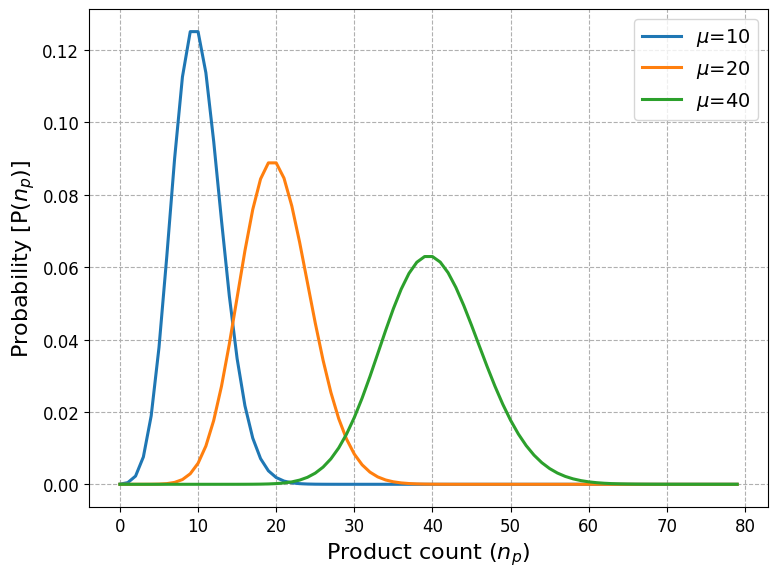

Write Python code to recreate this figure.
import numpy as np
import matplotlib.pyplot as plt
import math

# Removed: import seaborn as sns

# Set a clean Matplotlib style manually (simulating the Seaborn 'whitegrid' look)
plt.style.use('default') # Start with a clean default
plt.rcParams.update({
    'axes.grid': True,              # Add grid lines
    'grid.linestyle': '--',         # Use dashed lines for the grid
    'axes.facecolor': 'white',      # White plot background
    'figure.facecolor': 'white',    # White figure background
    'lines.linewidth': 2.2,         # Set default line width (matching lw in the plot call)
    'font.size': 14,                # Increase font size (like seaborn 'talk' context)
    'axes.labelsize': 16,
    'legend.fontsize': 14,
    'xtick.labelsize': 12,
    'ytick.labelsize': 12,
})

# Poisson PMF function
def poisson_pmf(n, mu):
    n = np.asarray(n, dtype=float)
    # Using the log-gamma function for numerical stability
    return np.exp(n*np.log(mu) - mu - np.vectorize(math.lgamma)(n+1))

# Parameters
n = np.arange(0, 80)
mu_values = [10, 20, 40]

# Plot
plt.figure(figsize=(8, 6))
for mu in mu_values:
    plt.plot(n, poisson_pmf(n, mu), label=f"$\\mu$={mu}") # lw=2.2 is now set by rcParams

# plt.title("Case 1: Narrow Enzyme Distribution → Poisson($\\mu$)")
plt.xlabel("Product count ($n_p$)")
plt.ylabel("Probability [P($n_p$)]")
plt.legend()
plt.tight_layout()
plt.show()